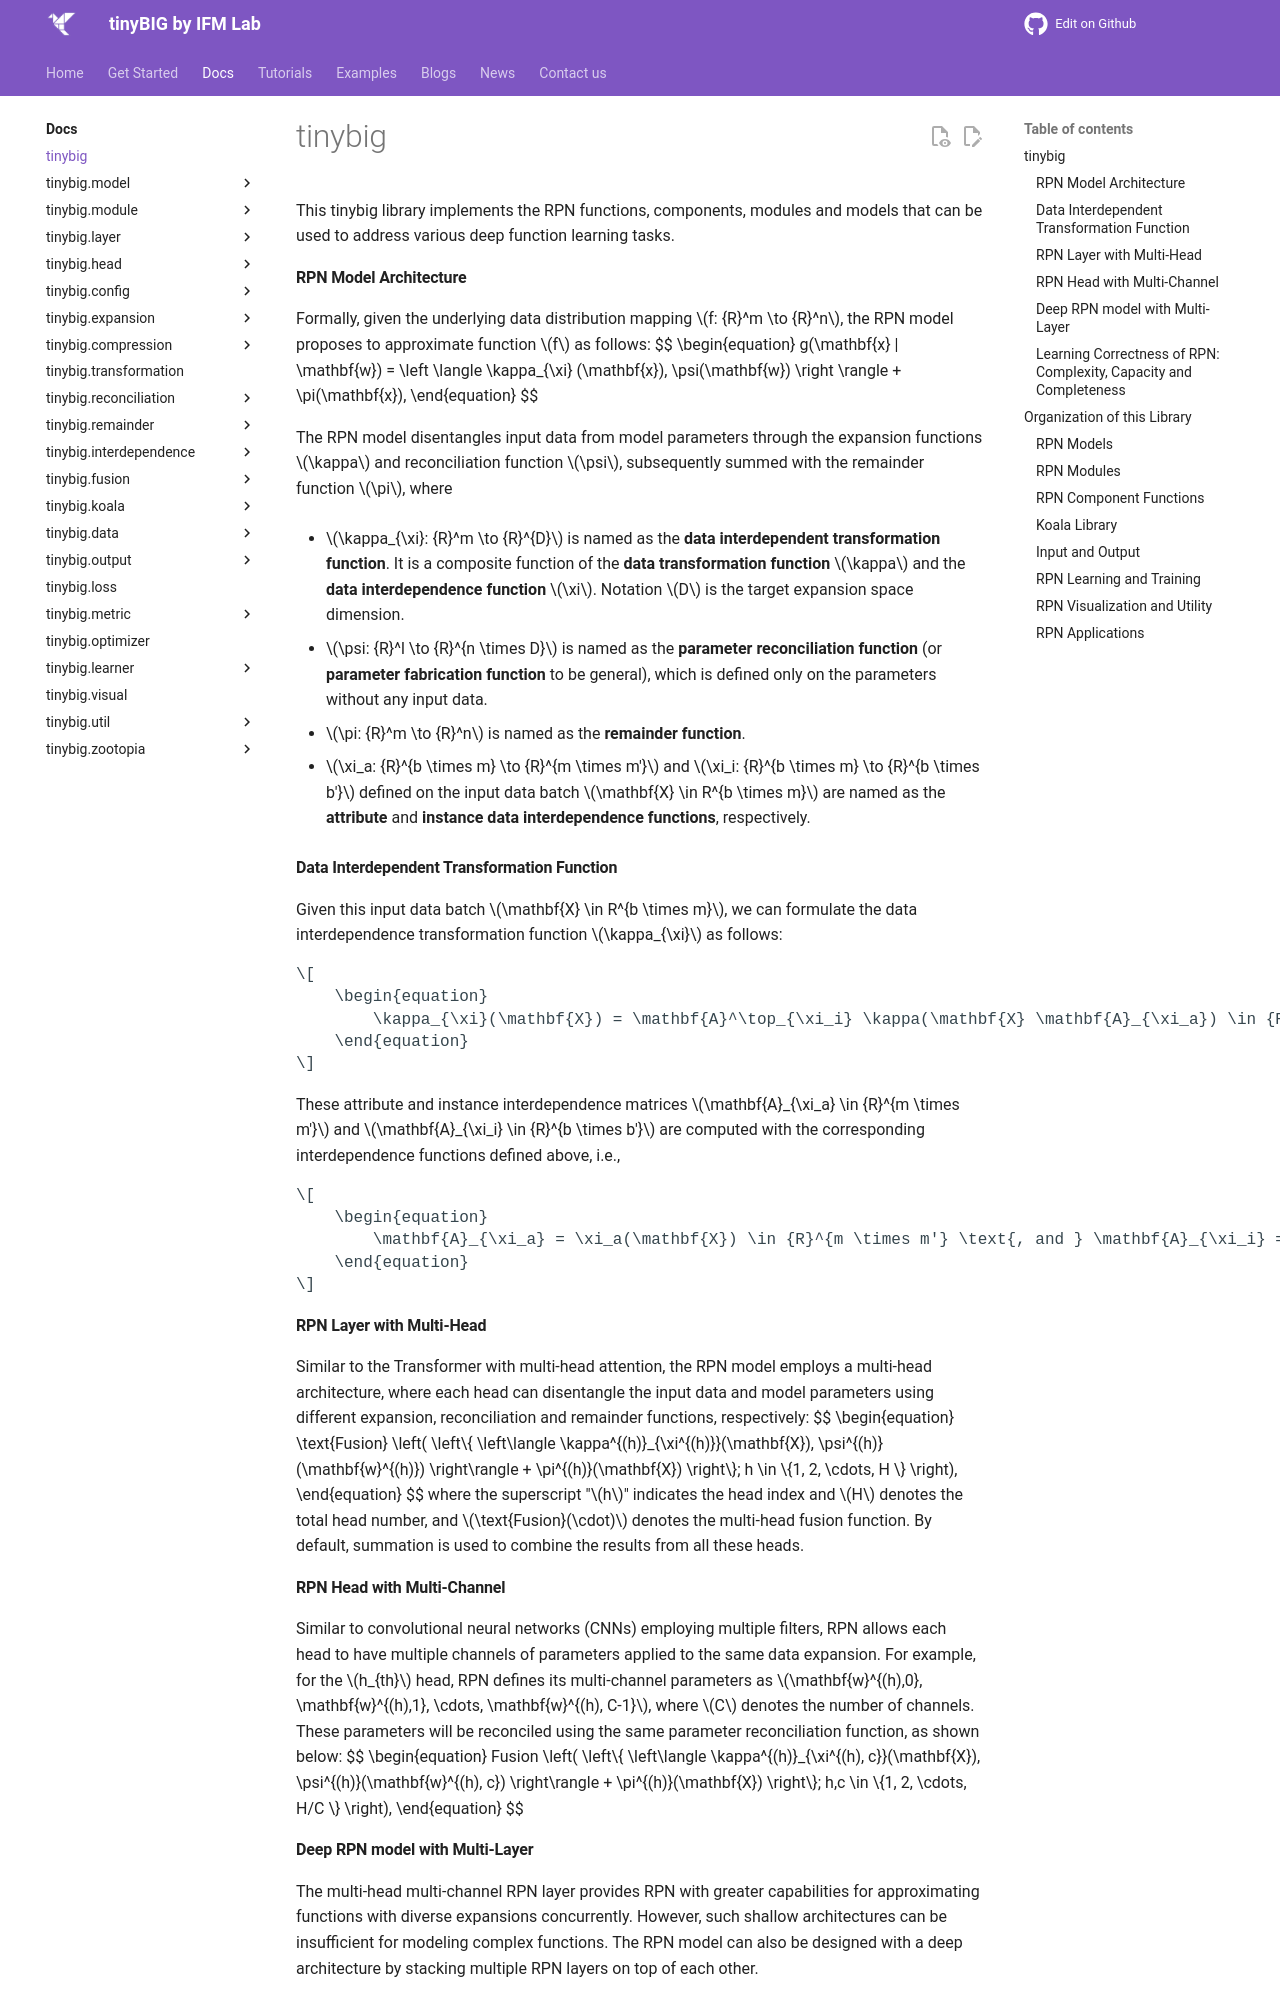

repository: jwzhanggy/tinyBIG · page: documentations/tinybig/index.html · generator: mkdocs

# tinybig

::: tinybig

--------------------

## Organization of this Library

### RPN Models
* [tinybig.model](../model/index.md)

### RPN Modules
* [tinybig.module](../module/index.md)
* [tinybig.layer](../layer/index.md)
* [tinybig.head](../head/index.md)
* [tinybig.config](../config/index.md)
